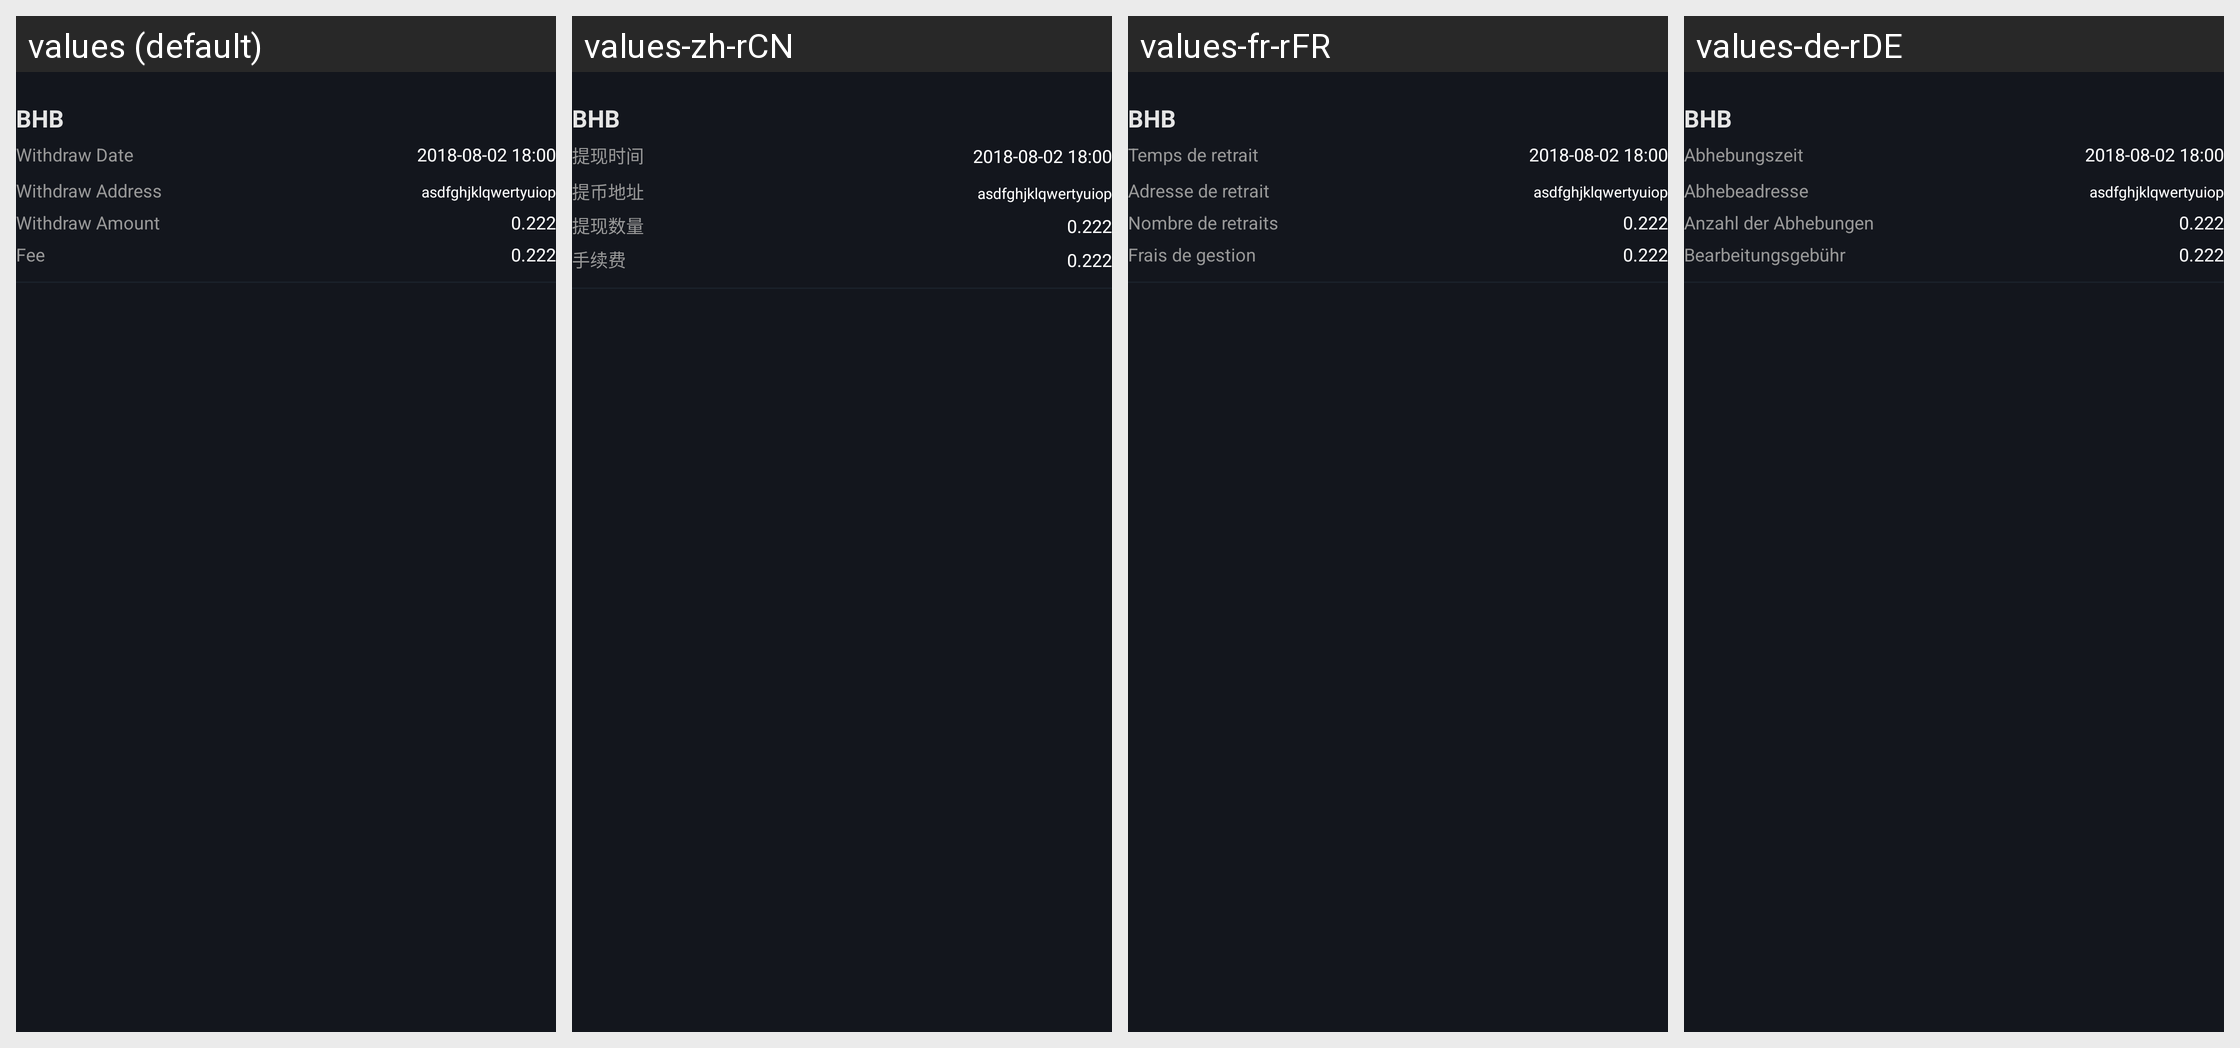

Strings drawn on this Android screen and how each of the app's shown locales translates them:
Android screen res/layout/adapter_tibi.xml rendered under 4 locales, left to right: values (default), values-zh-rCN, values-fr-rFR, values-de-rDE. Device: Nexus 5 (rendered at 1080×1920; each locale shown at half size, 540×960, under a caption strip naming it); theme AppTheme.StartingWindowTheme.
Other locales in the repository, not shown: values-en, values-es-rES, values-it-rIT, values-ja-rJP, values-ko-rKR, values-pt-rPT, values-zh-rMO, values-zh-rTW.
Strings drawn on this screen, with the default value and each locale's value (text and hints the layout hard-codes, and strings that could not be matched under every locale, appear in the picture but are not listed):

mention_money_time
  values: Withdraw Date
  values-zh-rCN: 提现时间
  values-fr-rFR: Temps de retrait
  values-de-rDE: Abhebungszeit

mentionMoneyAddress
  values: Withdraw Address
  values-zh-rCN: 提币地址
  values-fr-rFR: Adresse de retrait
  values-de-rDE: Abhebeadresse

mention_money_number
  values: Withdraw Amount
  values-zh-rCN: 提现数量
  values-fr-rFR: Nombre de retraits
  values-de-rDE: Anzahl der Abhebungen

jiaoyi_shouxufei
  values: Fee
  values-zh-rCN: 手续费
  values-fr-rFR: Frais de gestion
  values-de-rDE: Bearbeitungsgebühr
